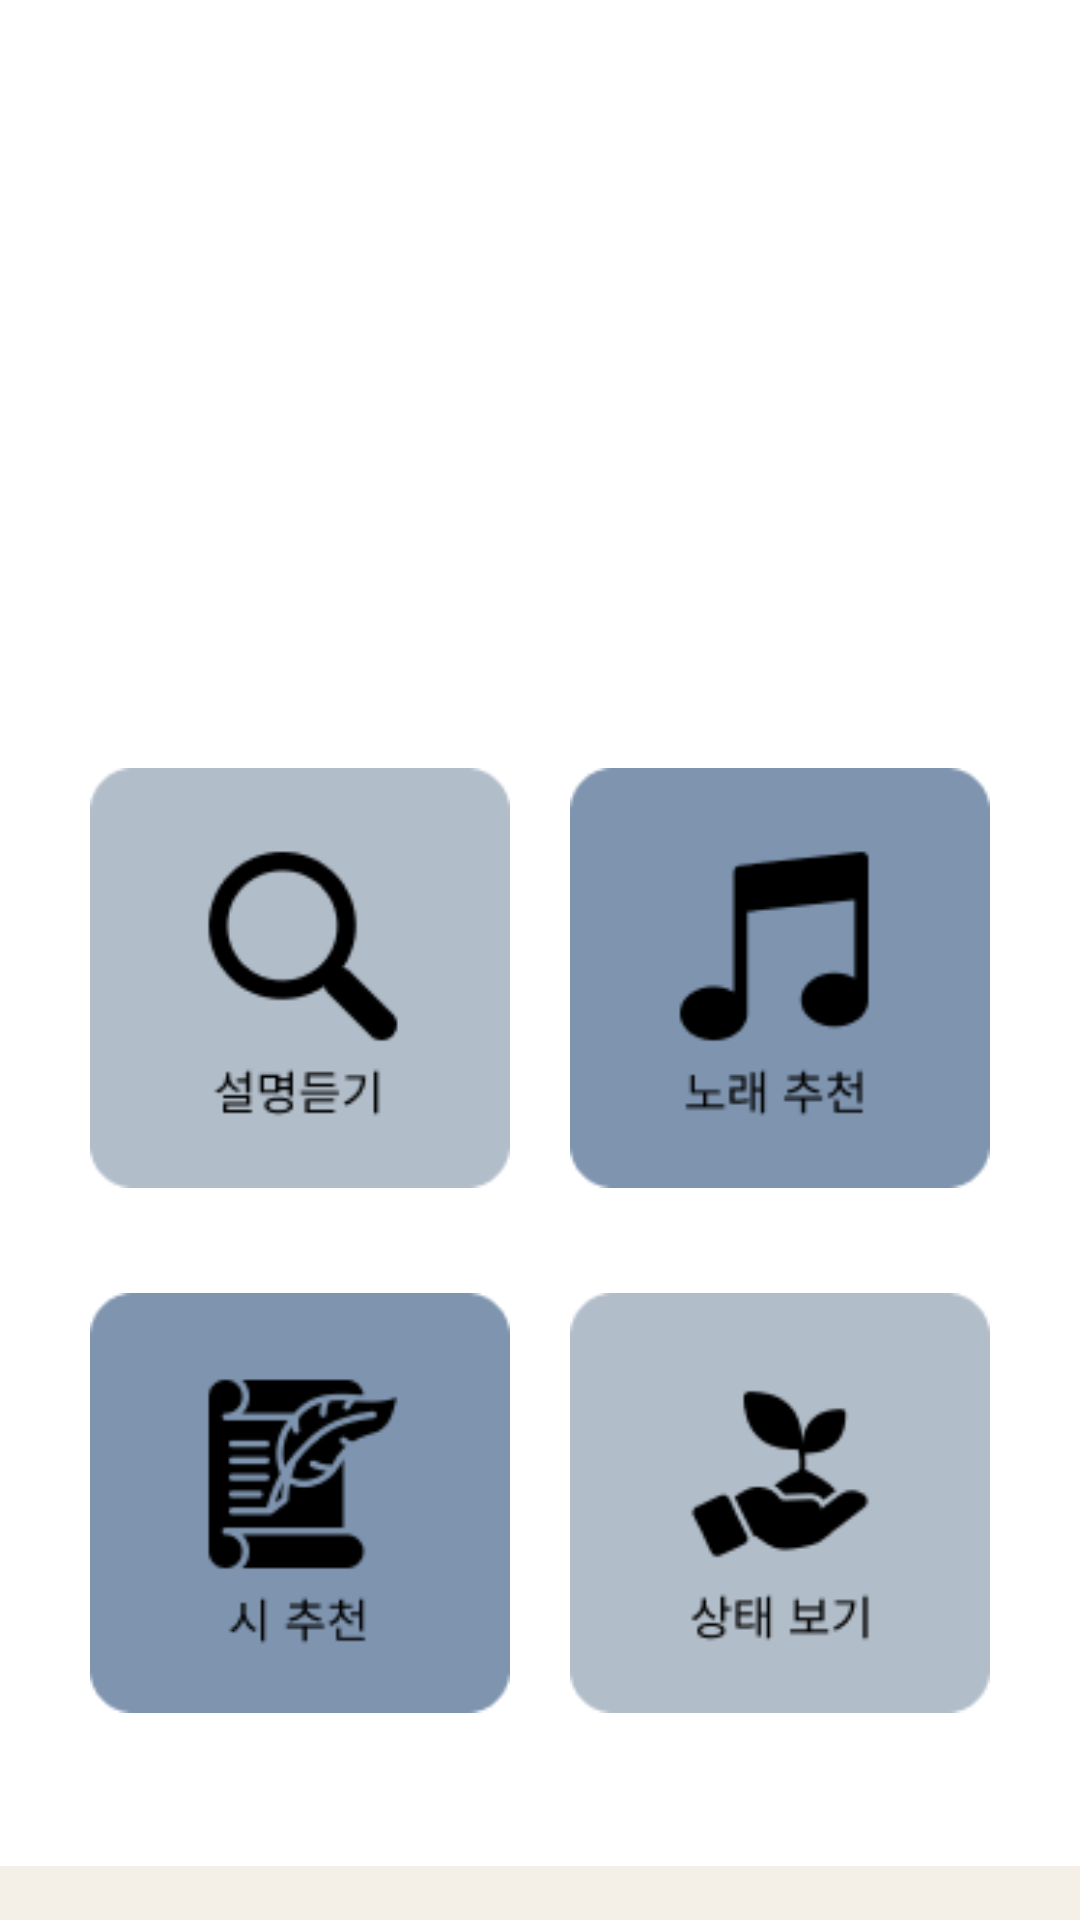

Produce the Android XML layout that renders to this screen, including the resource entries it uses.
<!-- AndroidManifest.xml: application theme Theme.GardenGenie_android -->
<!-- res/layout/activity_photo_result.xml -->
<?xml version="1.0" encoding="utf-8"?>
<LinearLayout
    xmlns:android="http://schemas.android.com/apk/res/android"
    xmlns:tools="http://schemas.android.com/tools"
    android:layout_width="match_parent"
    android:layout_height="match_parent"
    android:gravity="center"
    android:orientation="vertical"
    tools:context=".PhotoResultActivity">

    <ImageView
        android:id="@+id/imageView"
        android:layout_width="230dp"
        android:layout_height="230dp"
        android:layout_marginTop="40dp"
        android:scaleType="centerCrop" />

    <TextView
        android:id="@+id/text_pltName"
        android:layout_width="wrap_content"
        android:layout_height="wrap_content"
        android:layout_gravity="center_horizontal"
        android:layout_marginTop="10dp"
        android:textStyle="bold"
        android:textSize="20sp" />

    <LinearLayout
        android:layout_width="match_parent"
        android:layout_height="170dp"
        android:layout_marginTop="10dp"
        android:orientation="horizontal">
        <ImageButton
            android:id="@+id/btn_explain"
            android:layout_weight="1"
            android:layout_width="wrap_content"
            android:layout_height="match_parent"
            android:layout_marginRight="10dp"
            android:layout_marginLeft="30dp"
            android:background="#ffffff"
            android:scaleType = "fitCenter"
            android:src="@drawable/ic_explain_button"/>

        <ImageButton
            android:id="@+id/btn_music"
            android:layout_weight="1"
            android:layout_width="wrap_content"
            android:layout_height="match_parent"
            android:layout_marginRight="30dp"
            android:layout_marginLeft="10dp"
            android:background="#ffffff"
            android:scaleType = "fitCenter"
            android:src="@drawable/ic_music_button"/>

    </LinearLayout>

    <LinearLayout
        android:layout_width="match_parent"
        android:layout_height="170dp"
        android:layout_marginTop="5dp"
        android:orientation="horizontal">
        <ImageButton
            android:id="@+id/btn_poem"
            android:layout_weight="1"
            android:layout_width="wrap_content"
            android:layout_height="match_parent"
            android:layout_marginRight="10dp"
            android:layout_marginLeft="30dp"
            android:background="#ffffff"
            android:scaleType = "fitCenter"
            android:src="@drawable/ic_poem_button"/>

        <ImageButton
            android:id="@+id/btn_condition"
            android:layout_weight="1"
            android:layout_width="wrap_content"
            android:layout_height="match_parent"
            android:layout_marginRight="30dp"
            android:layout_marginLeft="10dp"
            android:background="#ffffff"
            android:scaleType = "fitCenter"
            android:src="@drawable/ic_condition_button"/>
    </LinearLayout>

    <LinearLayout
        android:layout_width="match_parent"
        android:layout_height="100dp"
        android:layout_marginTop="30dp"
        android:orientation="horizontal">
        <ImageButton
            android:id="@+id/btn_rectangle_camera"
            android:layout_weight="1"
            android:layout_width="wrap_content"
            android:layout_height="match_parent"
            android:background="#ffffff"
            android:scaleType = "fitCenter"
            android:src="@drawable/ic_rectangle_camera_button"/>
    </LinearLayout>




</LinearLayout>
<!-- resources referenced by this layout -->
<resources>
  <!-- drawable ic_condition_button: png bitmap (drawable, 4021 bytes) -->
  <!-- drawable ic_explain_button: png bitmap (drawable, 3844 bytes) -->
  <!-- drawable ic_music_button: png bitmap (drawable, 2977 bytes) -->
  <!-- drawable ic_poem_button: png bitmap (drawable, 4711 bytes) -->
  <!-- drawable ic_rectangle_camera_button: png bitmap (drawable, 1777 bytes) -->
  <style name="Theme.GardenGenie_android" parent="Theme.MaterialComponents.DayNight.DarkActionBar">
          <item name="windowNoTitle">true</item>
          <item name="android:windowFullscreen">true</item>
          
          <item name="colorPrimary">@color/purple_500</item>
          <item name="colorPrimaryVariant">@color/purple_700</item>
          <item name="colorOnPrimary">@color/white</item>
          
          <item name="colorSecondary">@color/teal_200</item>
          <item name="colorSecondaryVariant">@color/teal_700</item>
          <item name="colorOnSecondary">@color/black</item>
          
          <item name="android:statusBarColor" tools:targetApi="l">?attr/colorPrimaryVariant</item>
          
      </style>
  <!-- not gathered from this repository: default colours our renderer supplied (Android Studio template values) -->
  <color name="purple_500">#FF6200EE</color>
  <color name="purple_700">#FF3700B3</color>
  <color name="teal_200">#FF03DAC5</color>
  <color name="teal_700">#FF018786</color>
  <color name="black">#FF000000</color>
  <color name="white">#FFFFFFFF</color>
</resources>
